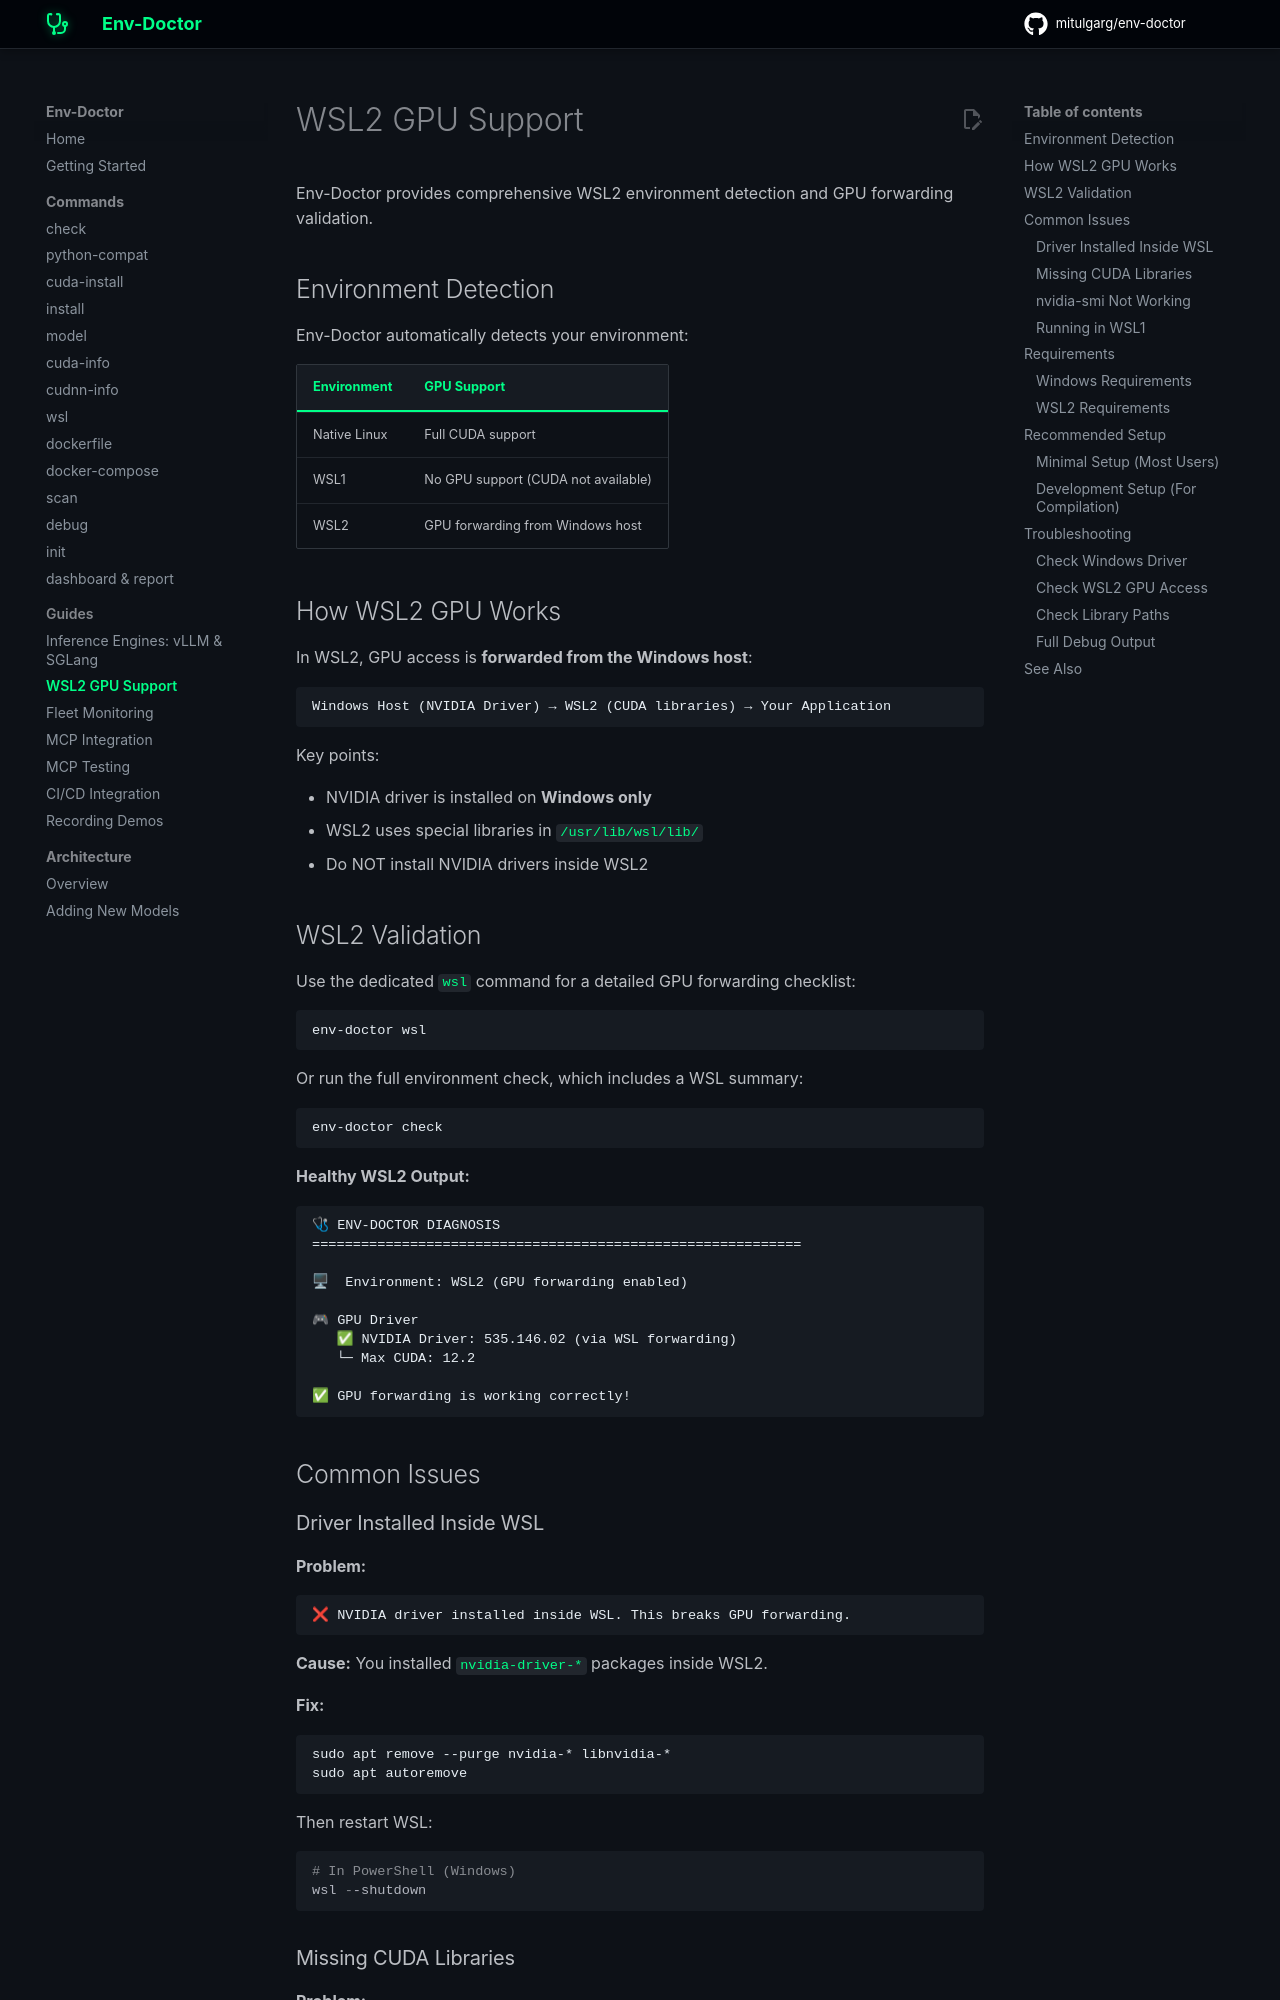

repository: mitulgarg/env-doctor · page: guides/wsl2/index.html · generator: mkdocs

# WSL2 GPU Support

Env-Doctor provides comprehensive WSL2 environment detection and GPU forwarding validation.

## Environment Detection

Env-Doctor automatically detects your environment:

| Environment | GPU Support |
|-------------|-------------|
| Native Linux | Full CUDA support |
| WSL1 | No GPU support (CUDA not available) |
| WSL2 | GPU forwarding from Windows host |

## How WSL2 GPU Works

In WSL2, GPU access is **forwarded from the Windows host**:

```
Windows Host (NVIDIA Driver) → WSL2 (CUDA libraries) → Your Application
```

Key points:

- NVIDIA driver is installed on **Windows only**
- WSL2 uses special libraries in `/usr/lib/wsl/lib/`
- Do NOT install NVIDIA drivers inside WSL2

## WSL2 Validation

Use the dedicated `wsl` command for a detailed GPU forwarding checklist:

```bash
env-doctor wsl
```

Or run the full environment check, which includes a WSL summary:

```bash
env-doctor check
```

**Healthy WSL2 Output:**

```
🩺 ENV-DOCTOR DIAGNOSIS
============================================================

🖥  Environment: WSL2 (GPU forwarding enabled)

🎮 GPU Driver
   ✅ NVIDIA Driver: 535.146.02 (via WSL forwarding)
   └─ Max CUDA: 12.2

✅ GPU forwarding is working correctly!
```

## Common Issues
